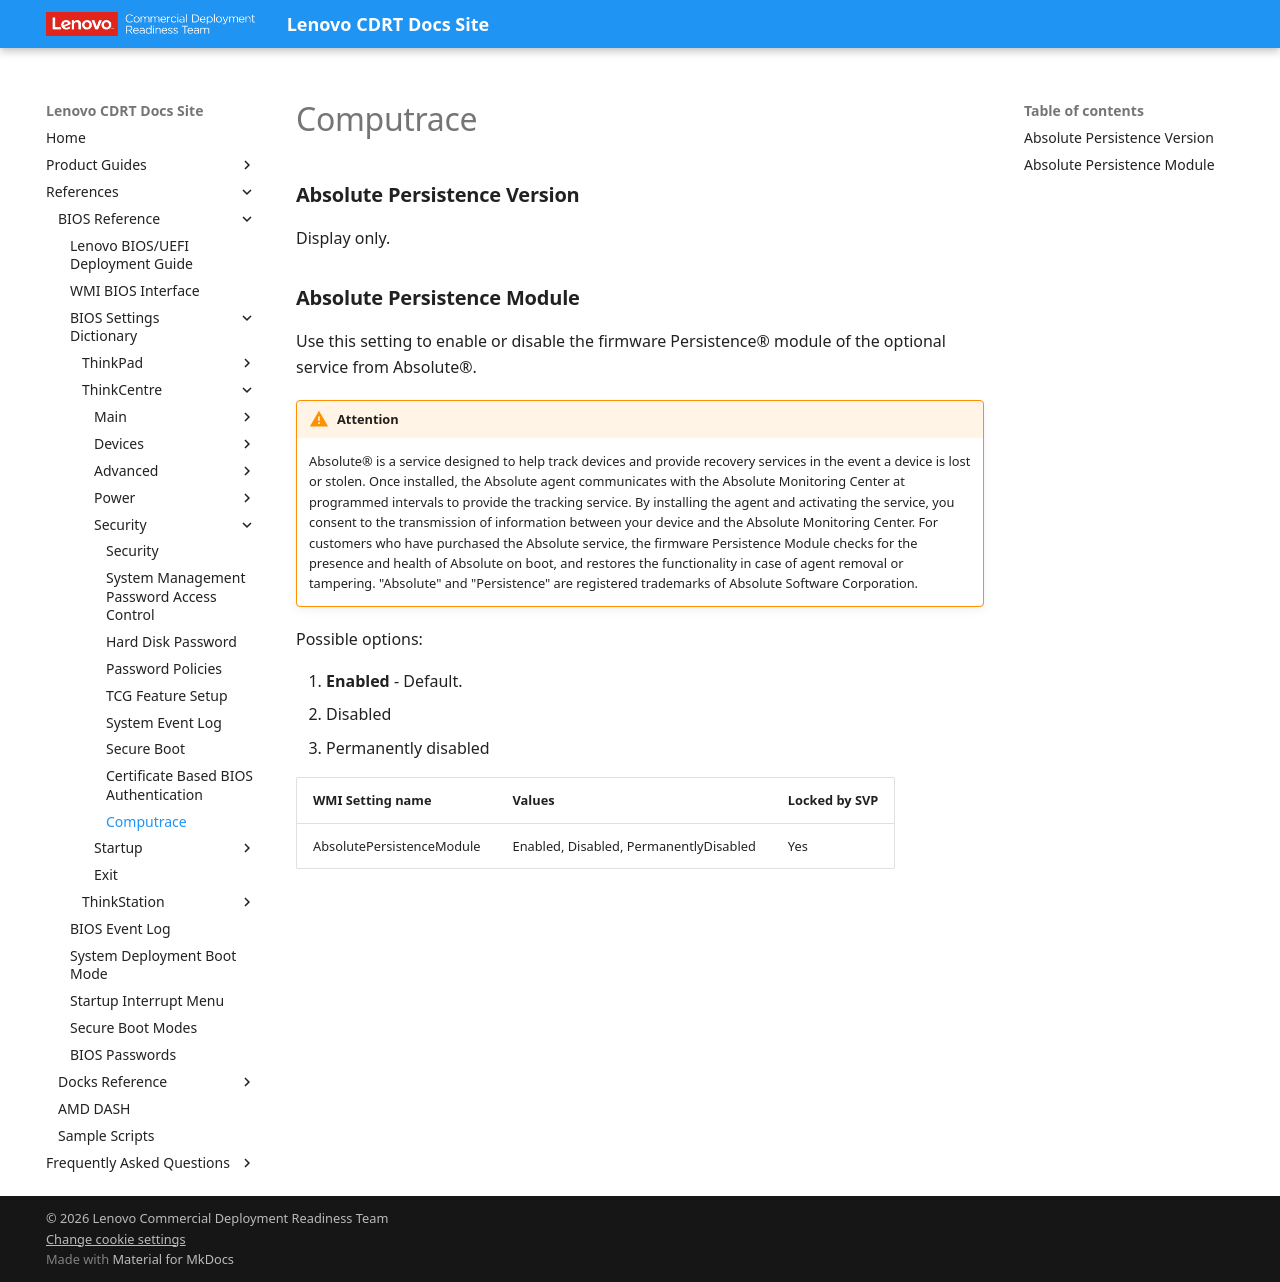

repository: CDRT/mk_docs · page: ref/bios/settings/thinkcentre/computrace/index.html · generator: mkdocs

# Computrace

### **Absolute Persistence Version**

Display only.

### **Absolute Persistence Module**

Use this setting to enable or disable the firmware Persistence® module of the optional service from Absolute®.

!!! warning "Attention"
    Absolute® is a service designed to help track devices and provide recovery services in the event a device is lost or stolen. Once installed, the Absolute agent communicates with the Absolute Monitoring Center at programmed intervals to provide the tracking service. By installing the agent and activating the service, you consent to the transmission of information between your device and the Absolute Monitoring Center. For customers who have purchased the Absolute service, the firmware Persistence Module checks for the presence and health of Absolute on boot, and restores the functionality in case of agent removal or tampering. "Absolute" and "Persistence" are registered trademarks of Absolute Software Corporation.

Possible options:

1. **Enabled** - Default.
2. Disabled
3. Permanently disabled

| WMI Setting name | Values | Locked by SVP |
| :--- | :--- | :--- |
| AbsolutePersistenceModule | Enabled, Disabled, PermanentlyDisabled | Yes |
